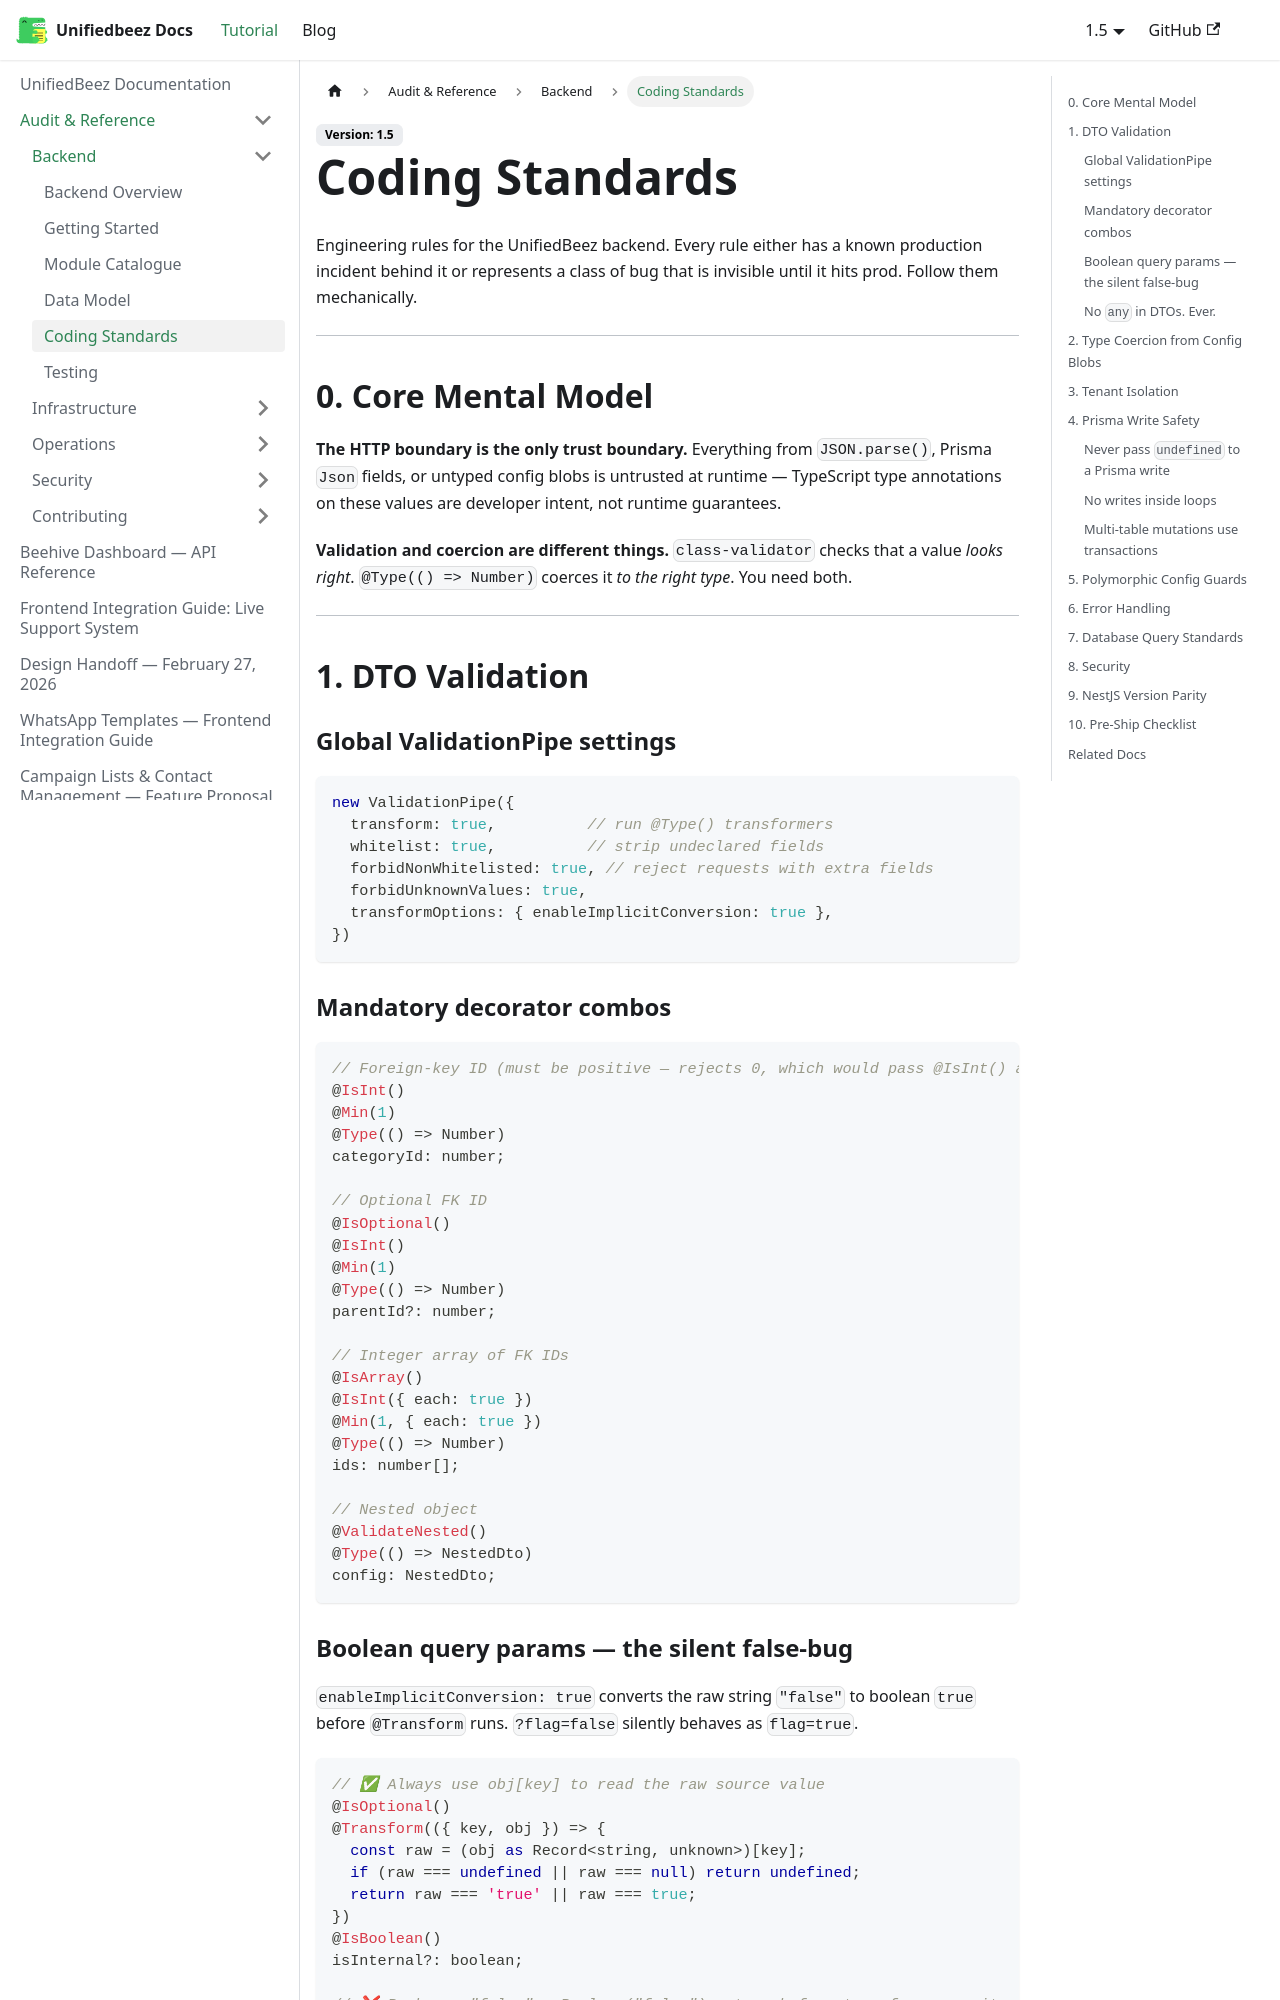

repository: UnifiedbeezTemp/backend-docs · page: docs/audit/backend/coding-standards/index.html · generator: docusaurus

---
sidebar_position: 5
---

# Coding Standards

Engineering rules for the UnifiedBeez backend. Every rule either has a known production incident behind it or represents a class of bug that is invisible until it hits prod. Follow them mechanically.

---

## 0. Core Mental Model

**The HTTP boundary is the only trust boundary.** Everything from `JSON.parse()`, Prisma `Json` fields, or untyped config blobs is untrusted at runtime — TypeScript type annotations on these values are developer intent, not runtime guarantees.

**Validation and coercion are different things.** `class-validator` checks that a value *looks right*. `@Type(() => Number)` coerces it *to the right type*. You need both.

---

## 1. DTO Validation

### Global ValidationPipe settings

```typescript
new ValidationPipe({
  transform: true,          // run @Type() transformers
  whitelist: true,          // strip undeclared fields
  forbidNonWhitelisted: true, // reject requests with extra fields
  forbidUnknownValues: true,
  transformOptions: { enableImplicitConversion: true },
})
```

### Mandatory decorator combos

```typescript
// Foreign-key ID (must be positive — rejects 0, which would pass @IsInt() alone)
@IsInt()
@Min(1)
@Type(() => Number)
categoryId: number;

// Optional FK ID
@IsOptional()
@IsInt()
@Min(1)
@Type(() => Number)
parentId?: number;

// Integer array of FK IDs
@IsArray()
@IsInt({ each: true })
@Min(1, { each: true })
@Type(() => Number)
ids: number[];

// Nested object
@ValidateNested()
@Type(() => NestedDto)
config: NestedDto;
```

### Boolean query params — the silent false-bug

`enableImplicitConversion: true` converts the raw string `"false"` to boolean `true` before `@Transform` runs. `?flag=false` silently behaves as `flag=true`.

```typescript
// ✅ Always use obj[key] to read the raw source value
@IsOptional()
@Transform(({ key, obj }) => {
  const raw = (obj as Record<string, unknown>)[key];
  if (raw === undefined || raw === null) return undefined;
  return raw === 'true' || raw === true;
})
@IsBoolean()
isInternal?: boolean;

// ❌ Broken — "false" → Boolean("false") = true before transform sees it
@Transform(({ value }) => value === 'true' || value === true)
@IsBoolean()
isInternal?: boolean;
```
